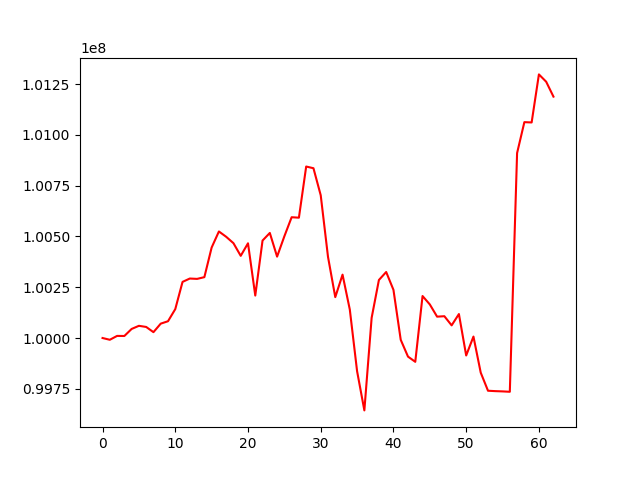

Values plotted in this chart, from the file beside it:
, 0
0, 100000000
1, 99991342
2, 100010364
3, 100009992
4, 100044696
5, 100060068
6, 100054489
7, 100028825
8, 100070751
9, 100082641
10, 100142302
11, 100276443
12, 100292920
13, 100291147
14, 100299749
15, 100445505
16, 100524706
17, 100498464
18, 100466984
19, 100404675
20, 100466427
21, 100209106
22, 100480007
23, 100517403
24, 100400775
25, 100500986
26, 100594772
27, 100592587
28, 100844470
29, 100836112
30, 100702877
31, 100399764
32, 100201340
33, 100312065
34, 100139847
35, 99836457
36, 99643553
37, 100099418
38, 100285733
39, 100325052
40, 100237207
41, 99991280
42, 99908418
43, 99882756
44, 100206794
45, 100165346
46, 100105207
47, 100107347
48, 100062373
49, 100118049
50, 99913993
51, 100007114
52, 99829476
53, 99740369
54, 99738442
55, 99737129
56, 99735276
57, 100910779
58, 101063001
59, 101061501
... 3 more rows
